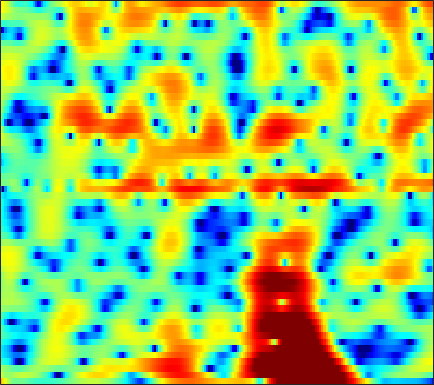

The table this chart was drawn from, first rows:
6.8129, 5.3943, 3.5588, 1.9178, 0.92075, -0.0018078, -0.4823, -0.62699, -0.64393, -0.61325, -0.67678, -0.82598, -1.1535, -1.5656, -1.8857, -2.2625, -2.5446, -2.6735, -2.7616, -2.8097, -2.7997, -2.776, -2.7231, -2.6445
2.833, 1.706, 0.8249, 0.6042, 0.7216, 1.074, 1.497, 1.795, 2.105, 2.29, 2.35, 2.321, 2.199, 2.001, 1.809, 1.483, 1.073, 0.6991, 0.08366, -0.6976, -1.699, -2.642, -4.252, -6.447
1.275, 0.8729, 0.392, -0.09287, -0.4644, -0.9341, -1.311, -1.494, -1.565, -1.425, -1.119, -0.8178, -0.3493, 0.1151, 0.4311, 0.7806, 1.028, 1.141, 1.196, 1.144, 0.9829, 0.8026, 0.4918, 0.1344
-3.063, -3.256, -3.799, -4.77, -5.849, -7.875, -10.85, -14.15, -22.25, -22.32, -13.66, -10.08, -6.749, -4.296, -2.833, -1.252, -0.007384, 0.7457, 1.559, 2.185, 2.653, 2.912, 3.156, 3.289
-4.96, -5.412, -6.056, -6.819, -7.487, -8.452, -9.324, -9.733, -9.844, -9.436, -8.588, -7.746, -6.468, -5.096, -4.046, -2.676, -1.392, -0.5093, 0.5432, 1.442, 2.182, 2.634, 3.107, 3.442
-5.159, -5.645, -6.461, -7.538, -8.629, -10.68, -13.61, -16.71, -22.64, -23.1, -16.69, -13.15, -9.602, -6.897, -5.229, -3.368, -1.818, -0.8084, 0.3691, 1.375, 2.218, 2.743, 3.303, 3.712
-3.424, -3.718, -4.282, -4.958, -5.569, -6.567, -7.674, -8.415, -8.969, -8.787, -8.063, -7.328, -6.218, -5.011, -4.082, -2.829, -1.63, -0.7824, 0.258, 1.181, 1.983, 2.502, 3.074, 3.505
-1.516, -1.913, -2.528, -3.122, -3.491, -3.921, -4.324, -4.656, -5.08, -5.36, -5.421, -5.344, -5.148, -4.883, -4.599, -4.056, -3.286, -2.57, -1.48, -0.3435, 0.7475, 1.501, 2.378, 3.08
-1.496, -2.275, -3.403, -4.543, -5.247, -5.843, -6.053, -6.052, -6.03, -6.181, -6.57, -7.039, -7.981, -9.458, -11.03, -13.34, -12.99, -10.4, -6.728, -3.728, -1.352, 0.11, 1.703, 2.943
-3.167, -4.618, -7.404, -12, -17.93, -25.48, -15.48, -11.91, -8.961, -7.293, -6.585, -6.533, -6.875, -7.507, -8.072, -8.657, -8.372, -7.351, -5.365, -3.294, -1.402, -0.1466, 1.321, 2.555
-1.674, -2.349, -3.408, -4.619, -5.38, -5.712, -5.401, -5.053, -4.55, -4.016, -3.553, -3.364, -3.319, -3.4, -3.448, -3.427, -3.329, -3.177, -2.825, -2.266, -1.499, -0.8327, 0.1298, 1.134
0.6595, 0.5664, 0.5126, 0.3752, 0.1895, -0.04751, -0.1144, -0.09139, -0.1415, -0.3138, -0.4987, -0.643, -0.9177, -1.369, -1.813, -2.523, -3.378, -4.132, -5.247, -6.238, -6.555, -6.023, -4.472, -2.56
1.363, 1.544, 1.697, 1.831, 1.888, 1.823, 1.643, 1.514, 1.337, 1.08, 0.6989, 0.3683, -0.1238, -0.7308, -1.327, -2.367, -3.717, -5.017, -7.424, -11.02, -14.85, -13.41, -8.736, -5.094
0.7309, 1.149, 1.423, 1.534, 1.592, 1.573, 1.333, 1.037, 0.6408, 0.2857, -0.1143, -0.4345, -0.8205, -1.121, -1.334, -1.662, -2.047, -2.359, -2.728, -2.98, -2.97, -2.738, -2.148, -1.341
0.3527, 0.8571, 1.335, 1.47, 1.361, 1.056, 0.5313, -0.1077, -1.231, -2.432, -3.423, -3.863, -3.916, -3.392, -2.793, -1.967, -1.283, -0.8778, -0.4255, -0.028, 0.2889, 0.4967, 0.7897, 1.062
0.1404, 0.8559, 1.628, 2.059, 2.016, 1.499, 0.5899, -0.4267, -2.605, -6.128, -12.27, -24.45, -14.02, -7.345, -4.731, -2.474, -0.9897, -0.1961, 0.5235, 0.9738, 1.262, 1.405, 1.515, 1.556
0.02891, 1.227, 2.171, 2.699, 2.917, 2.765, 2.186, 1.631, 0.6761, -0.5519, -1.616, -2.067, -2.23, -1.871, -1.393, -0.831, -0.4255, -0.2251, -0.134, -0.2713, -0.5606, -0.8468, -1.311, -1.736
1.786, 2.497, 3.159, 3.458, 3.619, 3.684, 3.405, 3.086, 2.651, 2.043, 1.374, 0.9411, 0.3904, -0.1775, -0.5566, -1.02, -1.53, -1.96, -2.632, -3.462, -4.619, -5.782, -7.881, -10.68
3.33, 3.554, 3.88, 4.111, 4.095, 4.001, 3.815, 3.501, 2.945, 2.328, 1.509, 0.7754, -0.26, -1.434, -2.41, -3.675, -4.82, -5.543, -6.246, -6.771, -7.412, -8.085, -9.338, -11.06
3.735, 3.945, 4.13, 4.312, 4.3, 4.098, 3.859, 3.571, 2.949, 2.212, 1.245, 0.2882, -1.261, -3.24, -5.213, -8.717, -13.46, -16.39, -13.98, -10.5, -8.295, -7.254, -6.443, -6.024
2.716, 3.151, 3.47, 3.533, 3.583, 3.463, 3.134, 2.898, 2.473, 1.845, 1.162, 0.5225, -0.5976, -1.944, -3.175, -5.122, -6.907, -7.636, -7.119, -5.668, -4.259, -3.397, -2.615, -2.13
0.5093, 0.9653, 1.316, 1.173, 0.9935, 0.7033, 0.1773, -0.1723, -0.4093, -0.5844, -0.5775, -0.4777, -0.428, -0.4215, -0.4242, -0.4735, -0.4584, -0.3431, -0.1222, 0.2367, 0.6314, 0.8709, 1.088, 1.145
-1.419, -1.439, -1.753, -2.337, -3.279, -4.782, -6.578, -8.172, -9.273, -8.164, -6.15, -4.656, -2.862, -1.498, -0.6601, 0.2802, 1.011, 1.487, 2.011, 2.419, 2.731, 2.881, 2.98, 2.907
-2.751, -3.089, -3.955, -5.014, -6.154, -8.338, -11, -13.96, -16.82, -13.96, -9.805, -7.332, -4.822, -2.797, -1.59, -0.2618, 0.8275, 1.476, 2.203, 2.754, 3.129, 3.32, 3.43, 3.389
-3.456, -3.913, -4.872, -5.968, -6.647, -7.913, -8.654, -9.031, -9.094, -8.251, -7.099, -5.917, -4.308, -2.785, -1.691, -0.4196, 0.679, 1.375, 2.137, 2.738, 3.159, 3.368, 3.49, 3.465
-3.669, -4.473, -5.639, -7.254, -8.34, -9.877, -11.15, -11.19, -10.55, -9.053, -7.218, -5.904, -4.138, -2.565, -1.502, -0.2275, 0.8365, 1.534, 2.302, 2.876, 3.303, 3.506, 3.641, 3.611
-3.499, -4.659, -6.095, -8.295, -10.45, -14, -22.6, -35.91, -17.43, -11.64, -8.18, -6.114, -4.059, -2.316, -1.249, -0.04025, 0.9774, 1.606, 2.306, 2.84, 3.226, 3.425, 3.58, 3.576
-3.323, -4.143, -5.427, -6.362, -7.424, -8.289, -9.174, -9.061, -8.311, -6.962, -5.373, -4.284, -2.853, -1.675, -0.8388, 0.09143, 0.867, 1.342, 1.825, 2.24, 2.529, 2.711, 2.884, 3.002
-4.668, -5.297, -6.05, -5.106, -4.867, -4.346, -3.879, -3.747, -3.276, -3.084, -2.518, -2.252, -1.589, -0.8961, -0.3549, 0.346, 0.8326, 1.085, 1.182, 1.125, 1.054, 1.111, 1.382, 1.906
-10.21, -19.65, -8.561, -4.183, -1.893, -0.5883, 0.2532, 0.2267, -0.1206, -1.018, -2.273, -3.05, -3.361, -2.063, -0.8629, 0.5619, 1.355, 1.454, 0.9051, -0.8579, -3.788, -6.014, -4.451, -0.5758
-0.02014, -0.248, -0.5614, 0.1132, 0.2798, 0.8396, 0.6235, 0.4029, -0.8079, -2.637, -6.094, -9.868, -13.29, -7.48, -4.166, -1.567, -0.1561, 0.2178, -0.02851, -1.029, -2.552, -3.295, -2.491, -0.2135
-0.9519, -0.9971, -0.898, -0.7743, -0.6914, -0.6896, -0.8537, -1.061, -1.585, -2.216, -2.966, -3.312, -3.476, -3.019, -2.542, -1.762, -1.123, -0.7434, -0.459, -0.2641, -0.08837, 0.1052, 0.5532, 1.115
-3.935, -3.567, -2.75, -2.318, -1.875, -1.679, -1.451, -1.464, -1.449, -1.556, -1.694, -1.748, -1.767, -1.67, -1.545, -1.297, -1.027, -0.7786, -0.45, -0.1182, 0.2429, 0.528, 0.9604, 1.383
-7.279, -5.713, -4.187, -3.063, -2.428, -1.827, -1.398, -1.26, -1.113, -1.148, -1.176, -1.274, -1.355, -1.473, -1.496, -1.502, -1.392, -1.27, -0.9605, -0.57, -0.09232, 0.3051, 0.8434, 1.38
-6.114, -4.508, -3.164, -1.978, -1.522, -0.8908, -0.6589, -0.4934, -0.5542, -0.683, -0.9519, -1.223, -1.659, -2.136, -2.501, -2.919, -3.149, -3.146, -2.856, -2.208, -1.357, -0.6514, 0.2685, 1.143
-1.026, -0.745, -0.1434, 0.1293, 0.3939, 0.4444, 0.4185, 0.3002, 0.004244, -0.3963, -1.049, -1.589, -2.578, -3.75, -4.879, -6.581, -8.43, -9.224, -8.684, -6.513, -4.106, -2.503, -0.6961, 0.7363
2.283, 2.096, 1.86, 1.523, 1.374, 0.9618, 0.657, 0.2349, -0.2217, -0.9146, -1.699, -2.403, -3.537, -4.984, -6.393, -8.904, -12.79, -16.21, -14.67, -9.211, -5.254, -3.059, -0.7972, 0.8375
3.314, 2.717, 1.609, 0.8932, 0.1753, -0.3248, -0.924, -1.326, -1.956, -2.751, -3.422, -4.143, -4.856, -5.619, -6.006, -6.471, -6.602, -6.321, -5.456, -4.05, -2.361, -1.082, 0.5306, 1.874
1.784, 0.03528, -2.382, -4.214, -5.152, -5.248, -5.387, -5.242, -5.879, -6.605, -7.927, -8.978, -10.15, -10.37, -9.78, -8.53, -7.084, -6.149, -4.701, -3.341, -1.872, -0.7356, 0.7461, 2.18
-0.9925, -4.071, -10.34, -22.22, -20.03, -13.37, -10.7, -9.913, -10.18, -10.98, -13.57, -16.33, -24.3, -25.6, -18.27, -13.3, -10.7, -9.487, -8.293, -7.304, -5.91, -4.503, -2.324, -0.05384
-0.2636, -2.293, -5.139, -7.258, -8.812, -9.979, -10.39, -11.27, -11.56, -12.17, -12.92, -13.14, -13.42, -13.23, -12.49, -11.61, -11.13, -11.18, -12.75, -16.72, -23.5, -14.84, -7.617, -3.009
0.9226, -0.6289, -2.479, -4.613, -6.691, -9.112, -12.32, -14.99, -16.72, -15.78, -13.26, -12, -10.65, -9.52, -8.934, -8.37, -8.067, -8.128, -8.434, -8.723, -8.141, -6.79, -4.289, -1.688
1.527, 0.5481, -0.8908, -2.78, -4.45, -7.038, -10.54, -13.62, -15.65, -13.56, -10.85, -9.248, -7.54, -6.364, -5.713, -4.999, -4.467, -4.153, -3.653, -3.095, -2.351, -1.656, -0.5733, 0.6022
1.909, 1.633, 0.8944, -0.1085, -0.7847, -1.976, -3.211, -3.849, -4.503, -4.711, -4.523, -4.137, -3.699, -3.247, -2.894, -2.487, -2.1, -1.772, -1.358, -0.8929, -0.4014, -0.004365, 0.5581, 1.114
2.043, 2.29, 2.348, 2.228, 2, 1.522, 1, 0.618, 0.04191, -0.4468, -0.8437, -1.136, -1.462, -1.667, -1.758, -1.772, -1.64, -1.479, -1.23, -0.9329, -0.649, -0.4487, -0.2234, -0.06409
2.313, 2.959, 3.617, 3.939, 3.896, 3.726, 3.373, 2.92, 2.223, 1.371, 0.3575, -0.5409, -1.718, -2.837, -3.529, -3.997, -3.958, -3.734, -3.272, -2.894, -2.629, -2.539, -2.545, -2.627
3.224, 3.992, 4.637, 4.943, 5.026, 4.895, 4.464, 3.948, 3.04, 1.78, 0.06464, -1.536, -4.322, -8.196, -11.86, -14.09, -10.92, -8.676, -6.847, -5.999, -5.859, -6.113, -6.734, -7.385
3.817, 4.314, 4.74, 4.973, 5.051, 4.884, 4.458, 4.01, 3.132, 1.917, 0.3258, -1.14, -3.565, -6.546, -8.771, -10.19, -9.254, -8.267, -7.424, -7.365, -8.247, -9.581, -12.62, -18.1
3.285, 3.634, 3.975, 4.181, 4.245, 4.127, 3.833, 3.54, 2.959, 2.185, 1.252, 0.4688, -0.6498, -1.766, -2.518, -3.313, -3.872, -4.258, -4.829, -5.618, -6.82, -7.992, -9.93, -11.8
2.208, 2.498, 2.861, 3.075, 3.07, 3.028, 2.918, 2.763, 2.465, 2.111, 1.729, 1.421, 0.9524, 0.491, 0.1535, -0.3098, -0.8125, -1.228, -1.859, -2.631, -3.528, -4.291, -5.401, -6.553
1.015, 1.308, 1.504, 1.562, 1.554, 1.513, 1.409, 1.28, 1.195, 1.201, 1.267, 1.344, 1.473, 1.577, 1.618, 1.586, 1.446, 1.273, 0.9187, 0.4049, -0.275, -0.8995, -1.888, -3.115
-1.074, -1.035, -1.086, -1.163, -1.17, -1.479, -1.992, -2.327, -2.515, -2.238, -1.491, -0.7371, 0.336, 1.256, 1.806, 2.359, 2.705, 2.825, 2.801, 2.598, 2.205, 1.795, 1.099, 0.233
-6.787, -6.854, -5.991, -5.26, -5.214, -5.884, -7.556, -9.591, -13.86, -13.57, -8.212, -5.214, -2.372, -0.3676, 0.748, 1.83, 2.552, 2.887, 3.124, 3.155, 3.018, 2.815, 2.437, 1.979
-22.12, -13.98, -8.919, -6.703, -6.153, -6.098, -6.861, -7.816, -9.116, -8.618, -6.317, -4.429, -2.197, -0.4691, 0.5271, 1.53, 2.218, 2.576, 2.855, 2.927, 2.831, 2.665, 2.341, 1.943
-2.717, -3.058, -2.874, -2.505, -2.187, -2.051, -2.093, -2.203, -2.136, -1.856, -1.291, -0.7136, 0.05043, 0.7643, 1.217, 1.728, 2.091, 2.283, 2.41, 2.387, 2.184, 1.914, 1.378, 0.6241
2.697, 2.201, 1.732, 1.379, 1.196, 0.9065, 0.6445, 0.477, 0.3731, 0.3513, 0.4135, 0.4945, 0.568, 0.6226, 0.6607, 0.665, 0.6669, 0.6441, 0.6277, 0.6063, 0.4981, 0.2902, -0.2444, -1.241
4.653, 4.169, 3.445, 2.7, 2.046, 1.311, 0.6945, 0.3823, -0.00919, -0.2353, -0.4258, -0.6308, -0.9153, -1.363, -1.804, -2.53, -3.194, -3.492, -3.44, -2.95, -2.268, -1.831, -1.486, -1.483
4.997, 4.378, 3.375, 2.194, 1.127, -0.3474, -1.801, -2.632, -3.178, -3.053, -2.697, -2.54, -2.691, -3.461, -4.59, -6.985, -10.91, -14.43, -13.11, -8.486, -5.261, -3.593, -1.976, -0.8072
